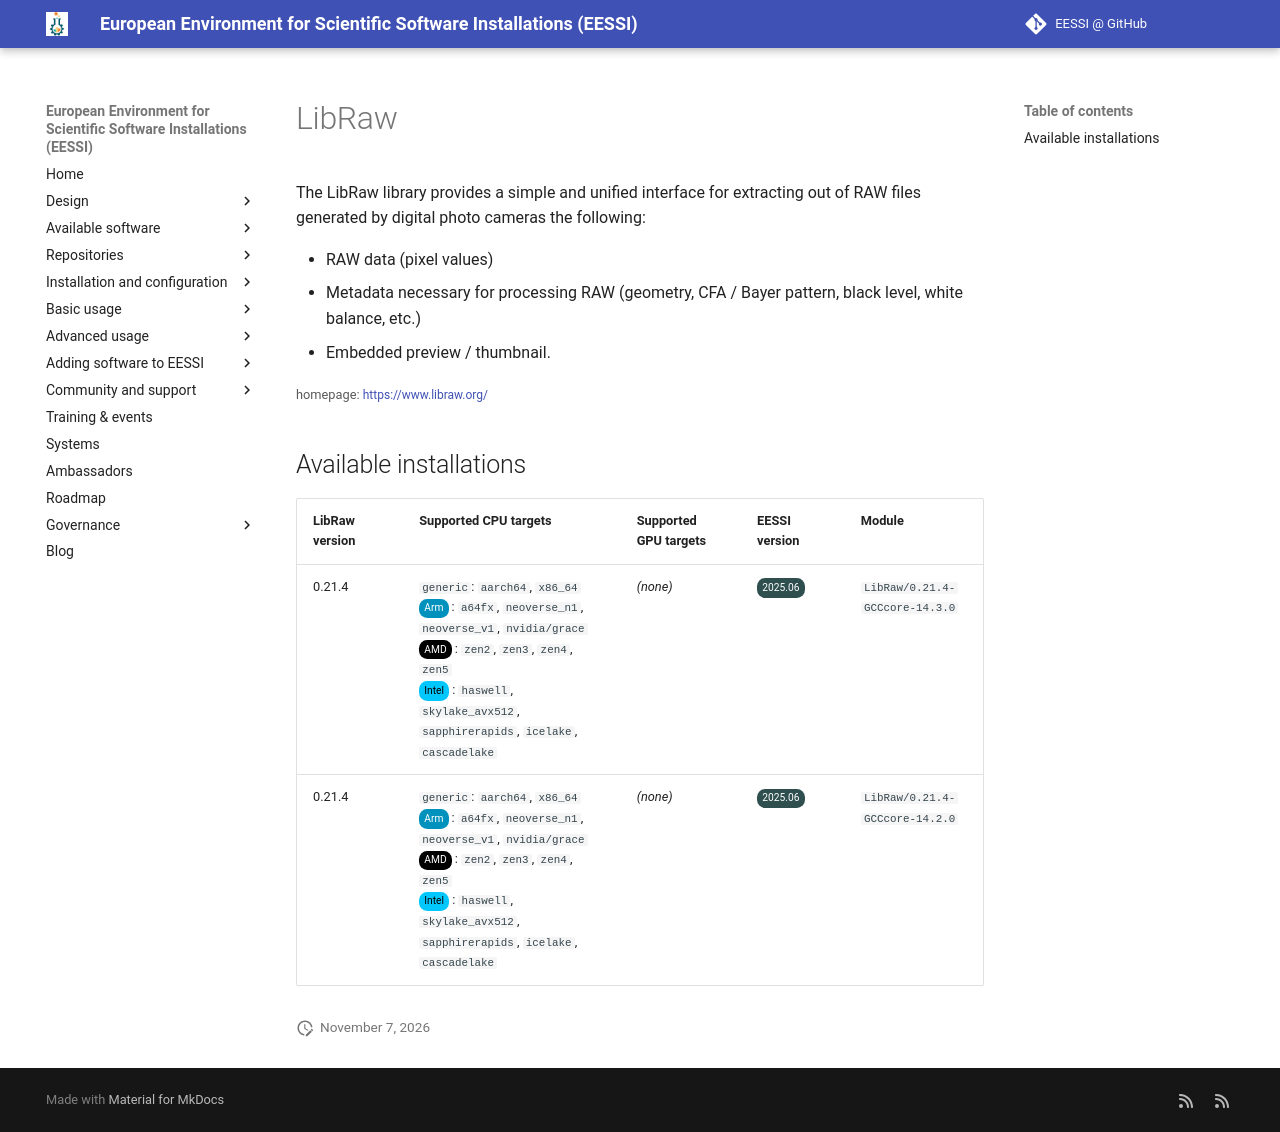

repository: EESSI/docs · page: available_software/detail/LibRaw/index.html · generator: mkdocs

---
json_ld:
  '@context': https://schema.org
  '@type': SoftwareApplication
  applicationCategory: DeveloperApplication
  description: 'The LibRaw library provides a simple and unified interface for extracting
    out of RAW files

    generated by digital photo cameras the following:


    - RAW data (pixel values)

    - Metadata necessary for processing RAW (geometry, CFA / Bayer pattern, black
    level, white balance, etc.)

    - Embedded preview / thumbnail.

    '
  license: Not confirmed
  name: LibRaw
  offers:
    '@type': Offer
    price: 0
  operatingSystem: LINUX
  review:
    '@type': Review
    author:
      '@type': Organization
      name: EESSI
    reviewBody: Application has been successfully made available on all architectures
      supported by EESSI
    reviewRating:
      '@type': Rating
      ratingValue: 5
  softwareRequirements: See https://www.eessi.io/docs/ for how to make EESSI available
    on your system
  softwareVersion: '[''0.21.4'']'
  url: https://www.libraw.org/
---
# LibRaw


The LibRaw library provides a simple and unified interface for extracting out of RAW files
generated by digital photo cameras the following:

- RAW data (pixel values)
- Metadata necessary for processing RAW (geometry, CFA / Bayer pattern, black level, white balance, etc.)
- Embedded preview / thumbnail.


<small>homepage: </small><span class="software-link">[https://www.libraw.org/](https://www.libraw.org/)</span>

## Available installations


|LibRaw version|Supported CPU targets|Supported GPU targets|EESSI version|Module|
| --- | --- | --- | --- | --- |
|0.21.4|`generic`: `aarch64`, `x86_64`<br/><span class="software-cpu-arm">Arm</span>: `a64fx`, `neoverse_n1`, `neoverse_v1`, `nvidia/grace`<br/><span class="software-cpu-amd">AMD</span>: `zen2`, `zen3`, `zen4`, `zen5`<br/><span class="software-cpu-intel">Intel</span>: `haswell`, `skylake_avx512`, `sapphirerapids`, `icelake`, `cascadelake`<br/>|*(none)*|<span class="software-eessi-version-202506">2025.06</span>|`LibRaw/0.21.4-GCCcore-14.3.0`|
|0.21.4|`generic`: `aarch64`, `x86_64`<br/><span class="software-cpu-arm">Arm</span>: `a64fx`, `neoverse_n1`, `neoverse_v1`, `nvidia/grace`<br/><span class="software-cpu-amd">AMD</span>: `zen2`, `zen3`, `zen4`, `zen5`<br/><span class="software-cpu-intel">Intel</span>: `haswell`, `skylake_avx512`, `sapphirerapids`, `icelake`, `cascadelake`<br/>|*(none)*|<span class="software-eessi-version-202506">2025.06</span>|`LibRaw/0.21.4-GCCcore-14.2.0`|
